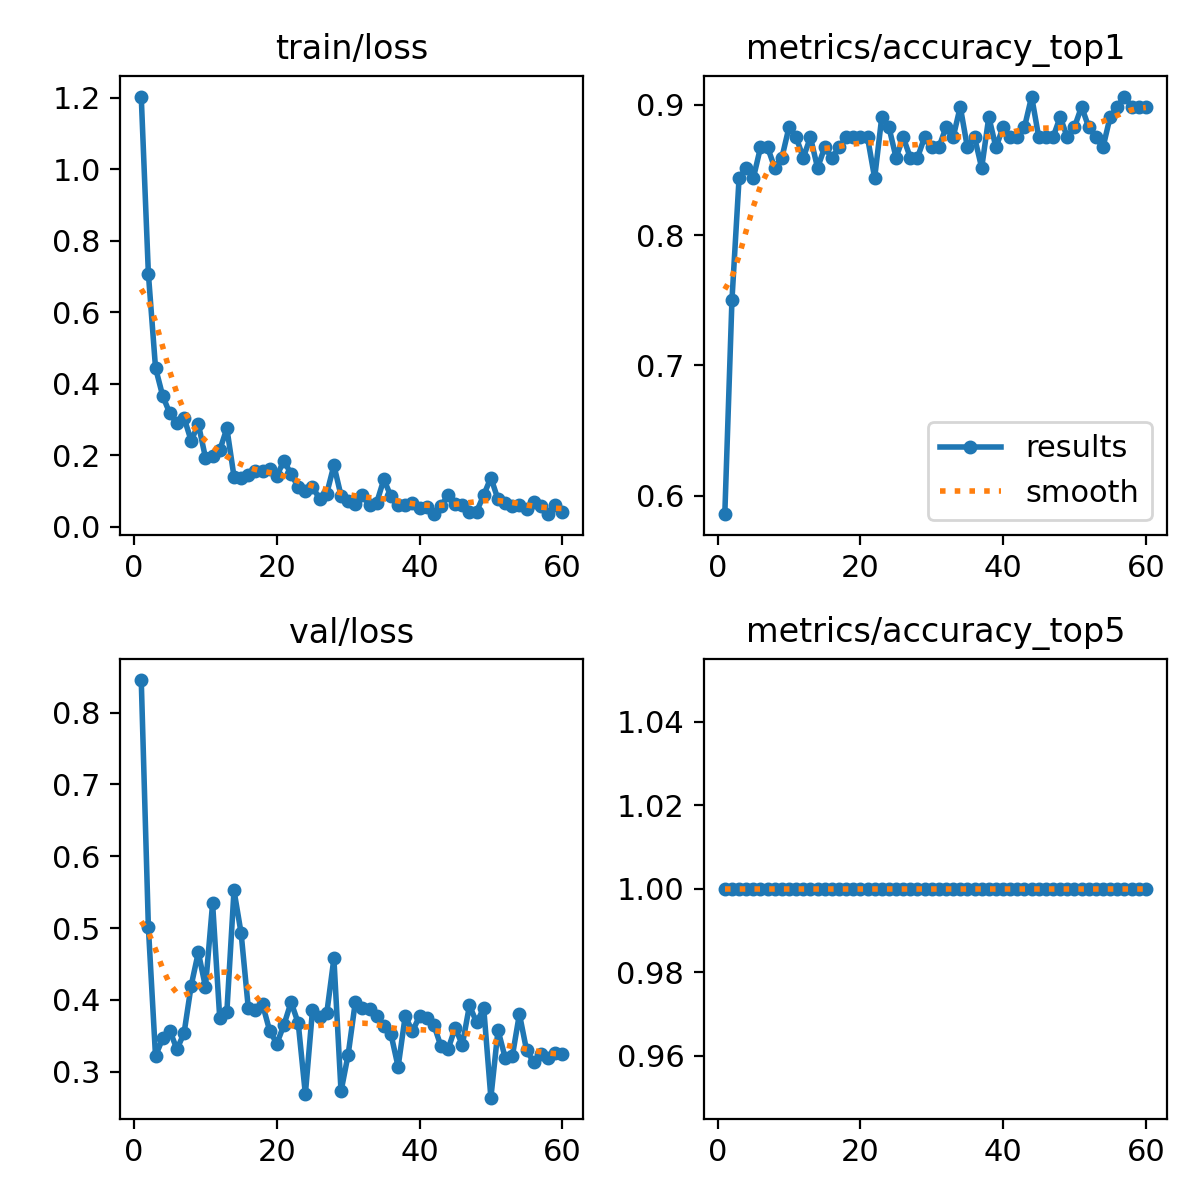

The table this chart was drawn from, first rows:
epoch, time, train/loss, metrics/accuracy_top1, metrics/accuracy_top5, val/loss, lr/pg0, lr/pg1, lr/pg2
1, 2.668, 1.204, 0.5859, 1, 0.8454, 0.0003869, 0.0003869, 0.0003869
2, 3.813, 0.7082, 0.75, 1, 0.5013, 0.0007903, 0.0007903, 0.0007903
3, 5.034, 0.4446, 0.8438, 1, 0.3218, 0.00118, 0.00118, 0.00118
4, 6.244, 0.3665, 0.8516, 1, 0.3462, 0.001188, 0.001188, 0.001188
5, 7.437, 0.3173, 0.8438, 1, 0.3572, 0.001167, 0.001167, 0.001167
6, 8.8, 0.2898, 0.8672, 1, 0.3312, 0.001147, 0.001147, 0.001147
7, 10.3, 0.3047, 0.8672, 1, 0.3536, 0.001126, 0.001126, 0.001126
8, 11.51, 0.2403, 0.8516, 1, 0.4199, 0.001106, 0.001106, 0.001106
9, 12.71, 0.2872, 0.8594, 1, 0.4662, 0.001085, 0.001085, 0.001085
10, 13.86, 0.1934, 0.8828, 1, 0.418, 0.001064, 0.001064, 0.001064
11, 15.09, 0.1966, 0.875, 1, 0.5344, 0.001044, 0.001044, 0.001044
12, 16.25, 0.2138, 0.8594, 1, 0.3748, 0.001023, 0.001023, 0.001023
13, 17.46, 0.2754, 0.875, 1, 0.3834, 0.001002, 0.001002, 0.001002
14, 18.77, 0.14, 0.8516, 1, 0.5524, 0.0009819, 0.0009819, 0.0009819
15, 19.97, 0.135, 0.8672, 1, 0.4926, 0.0009612, 0.0009612, 0.0009612
16, 21.08, 0.145, 0.8594, 1, 0.3888, 0.0009406, 0.0009406, 0.0009406
17, 22.34, 0.1547, 0.8672, 1, 0.3855, 0.00092, 0.00092, 0.00092
18, 23.45, 0.1545, 0.875, 1, 0.3936, 0.0008994, 0.0008994, 0.0008994
19, 24.64, 0.1618, 0.875, 1, 0.3569, 0.0008787, 0.0008787, 0.0008787
20, 25.87, 0.1424, 0.875, 1, 0.3388, 0.0008581, 0.0008581, 0.0008581
21, 27, 0.1849, 0.875, 1, 0.3652, 0.0008375, 0.0008375, 0.0008375
22, 28.22, 0.1471, 0.8438, 1, 0.3968, 0.0008169, 0.0008169, 0.0008169
23, 29.48, 0.1114, 0.8906, 1, 0.3675, 0.0007962, 0.0007962, 0.0007962
24, 30.6, 0.0999, 0.8828, 1, 0.2686, 0.0007756, 0.0007756, 0.0007756
25, 31.81, 0.1123, 0.8594, 1, 0.3856, 0.000755, 0.000755, 0.000755
26, 32.79, 0.07688, 0.875, 1, 0.3767, 0.0007344, 0.0007344, 0.0007344
27, 34.13, 0.09279, 0.8594, 1, 0.3814, 0.0007137, 0.0007137, 0.0007137
28, 35.37, 0.1719, 0.8594, 1, 0.4576, 0.0006931, 0.0006931, 0.0006931
29, 36.57, 0.08684, 0.875, 1, 0.2726, 0.0006725, 0.0006725, 0.0006725
30, 37.76, 0.07059, 0.8672, 1, 0.3238, 0.0006519, 0.0006519, 0.0006519
31, 38.91, 0.06261, 0.8672, 1, 0.3969, 0.0006312, 0.0006312, 0.0006312
32, 40.17, 0.08806, 0.8828, 1, 0.3891, 0.0006106, 0.0006106, 0.0006106
33, 41.3, 0.0595, 0.875, 1, 0.3871, 0.00059, 0.00059, 0.00059
34, 42.49, 0.06747, 0.8984, 1, 0.3774, 0.0005694, 0.0005694, 0.0005694
35, 43.66, 0.1324, 0.8672, 1, 0.3629, 0.0005487, 0.0005487, 0.0005487
36, 44.86, 0.08478, 0.875, 1, 0.3521, 0.0005281, 0.0005281, 0.0005281
37, 46.13, 0.06065, 0.8516, 1, 0.3067, 0.0005075, 0.0005075, 0.0005075
38, 47.35, 0.06048, 0.8906, 1, 0.3777, 0.0004869, 0.0004869, 0.0004869
39, 48.58, 0.06653, 0.8672, 1, 0.356, 0.0004662, 0.0004662, 0.0004662
40, 49.78, 0.05182, 0.8828, 1, 0.3771, 0.0004456, 0.0004456, 0.0004456
41, 50.9, 0.05392, 0.875, 1, 0.3741, 0.000425, 0.000425, 0.000425
42, 52.17, 0.03507, 0.875, 1, 0.3653, 0.0004044, 0.0004044, 0.0004044
43, 53.29, 0.05801, 0.8828, 1, 0.3355, 0.0003837, 0.0003837, 0.0003837
44, 54.36, 0.08778, 0.9062, 1, 0.3313, 0.0003631, 0.0003631, 0.0003631
45, 55.68, 0.06439, 0.875, 1, 0.3609, 0.0003425, 0.0003425, 0.0003425
46, 56.83, 0.06142, 0.875, 1, 0.3374, 0.0003219, 0.0003219, 0.0003219
47, 58.04, 0.04245, 0.875, 1, 0.3922, 0.0003012, 0.0003012, 0.0003012
48, 59.23, 0.04232, 0.8906, 1, 0.3686, 0.0002806, 0.0002806, 0.0002806
49, 60.44, 0.08843, 0.875, 1, 0.3883, 0.00026, 0.00026, 0.00026
50, 61.6, 0.1374, 0.8828, 1, 0.2637, 0.0002394, 0.0002394, 0.0002394
51, 63.52, 0.07632, 0.8984, 1, 0.3578, 0.0002188, 0.0002188, 0.0002188
52, 64.79, 0.06708, 0.8828, 1, 0.3195, 0.0001981, 0.0001981, 0.0001981
53, 66.02, 0.05817, 0.875, 1, 0.3211, 0.0001775, 0.0001775, 0.0001775
54, 67.17, 0.06024, 0.8672, 1, 0.3802, 0.0001569, 0.0001569, 0.0001569
55, 68.55, 0.04967, 0.8906, 1, 0.3299, 0.0001363, 0.0001363, 0.0001363
56, 69.73, 0.06871, 0.8984, 1, 0.3131, 0.0001156, 0.0001156, 0.0001156
57, 70.94, 0.05752, 0.9062, 1, 0.3246, 9.5e-05, 9.5e-05, 9.5e-05
58, 72.2, 0.03539, 0.8984, 1, 0.3187, 7.4375e-05, 7.4375e-05, 7.4375e-05
59, 73.33, 0.06068, 0.8984, 1, 0.3261, 5.375e-05, 5.375e-05, 5.375e-05
60, 74.66, 0.04186, 0.8984, 1, 0.3243, 3.3125e-05, 3.3125e-05, 3.3125e-05
